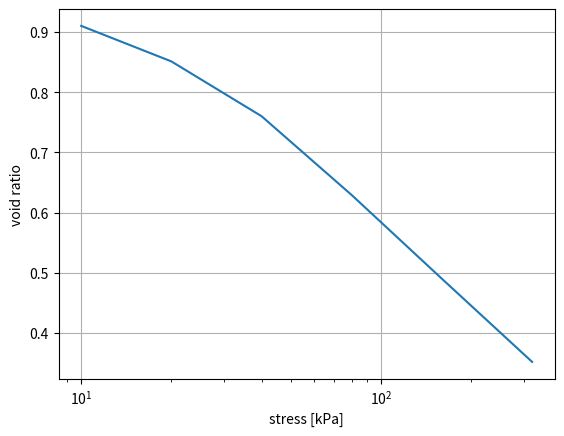

The matplotlib source for this figure:
import numpy as np
import matplotlib.pyplot as plt

# table data
eff_stresses = np.array([10.0, 20.0, 40.0, 80.0, 160.0, 320.0])
void_ratios = np.array([0.910, 0.851, 0.760, 0.629, 0.490, 0.352])

# given data
z = 2.5  # [m] => depth of soil sample
gn = 19.0  # [kN/m³] => natural/saturated unit weight
k = 6.5e-7  # [m/s] => permeability
sigp = 33.0  # [kPa] => effective preconsolidation stress

# some constants
gw = 9.81  # [kN/m³] => unit weight of water

# 1
sigz0 = z * (gn - gw)

# 2
OCR = sigp / sigz0

# 3
sig0 = eff_stresses[0]
sig1 = eff_stresses[1]
e0 = void_ratios[0]
e1 = void_ratios[1]
Cr = (e0 - e1) / np.log10(sig1 / sig0)

# 4
siga = eff_stresses[3]
sigb = eff_stresses[5]
ea = void_ratios[3]
eb = void_ratios[5]
Cc = (ea - eb) / np.log10(sigb / siga)

# 5 (interpolate void ratios first)
sigm = 100.0
sign = 200.0
em = (void_ratios[3] + void_ratios[4]) / 2.0
en = (void_ratios[4] + void_ratios[5]) / 2.0
av = (em - en) / (sign - sigm)

# 6
mv = av / (1.0 + e0)

# 7
cv = k / (gw * mv)

# print results
print(f"1. eff overb stress,   sigz0 = {sigz0:.2f}")
print(f"2. overconsolid ratio, OCR   = {OCR:.2f}")
print(f"3. coef of recomp,     Cr    = {Cr:.2f}")
print(f"4. coef of comp,       Cc    = {Cc:.2f}")
print(f"5. coef of comp.lty    av    = {av:.6f}")
print(f"6. coef of vol comp,   mv    = {mv:.6f}")
print(f"7. coef of consolid,   cv    = {cv:.2e}")

# plot table data
plt.plot(eff_stresses, void_ratios)
plt.xscale("log")
plt.xlabel("stress [kPa]")
plt.ylabel("void ratio")
plt.grid()
plt.show()
